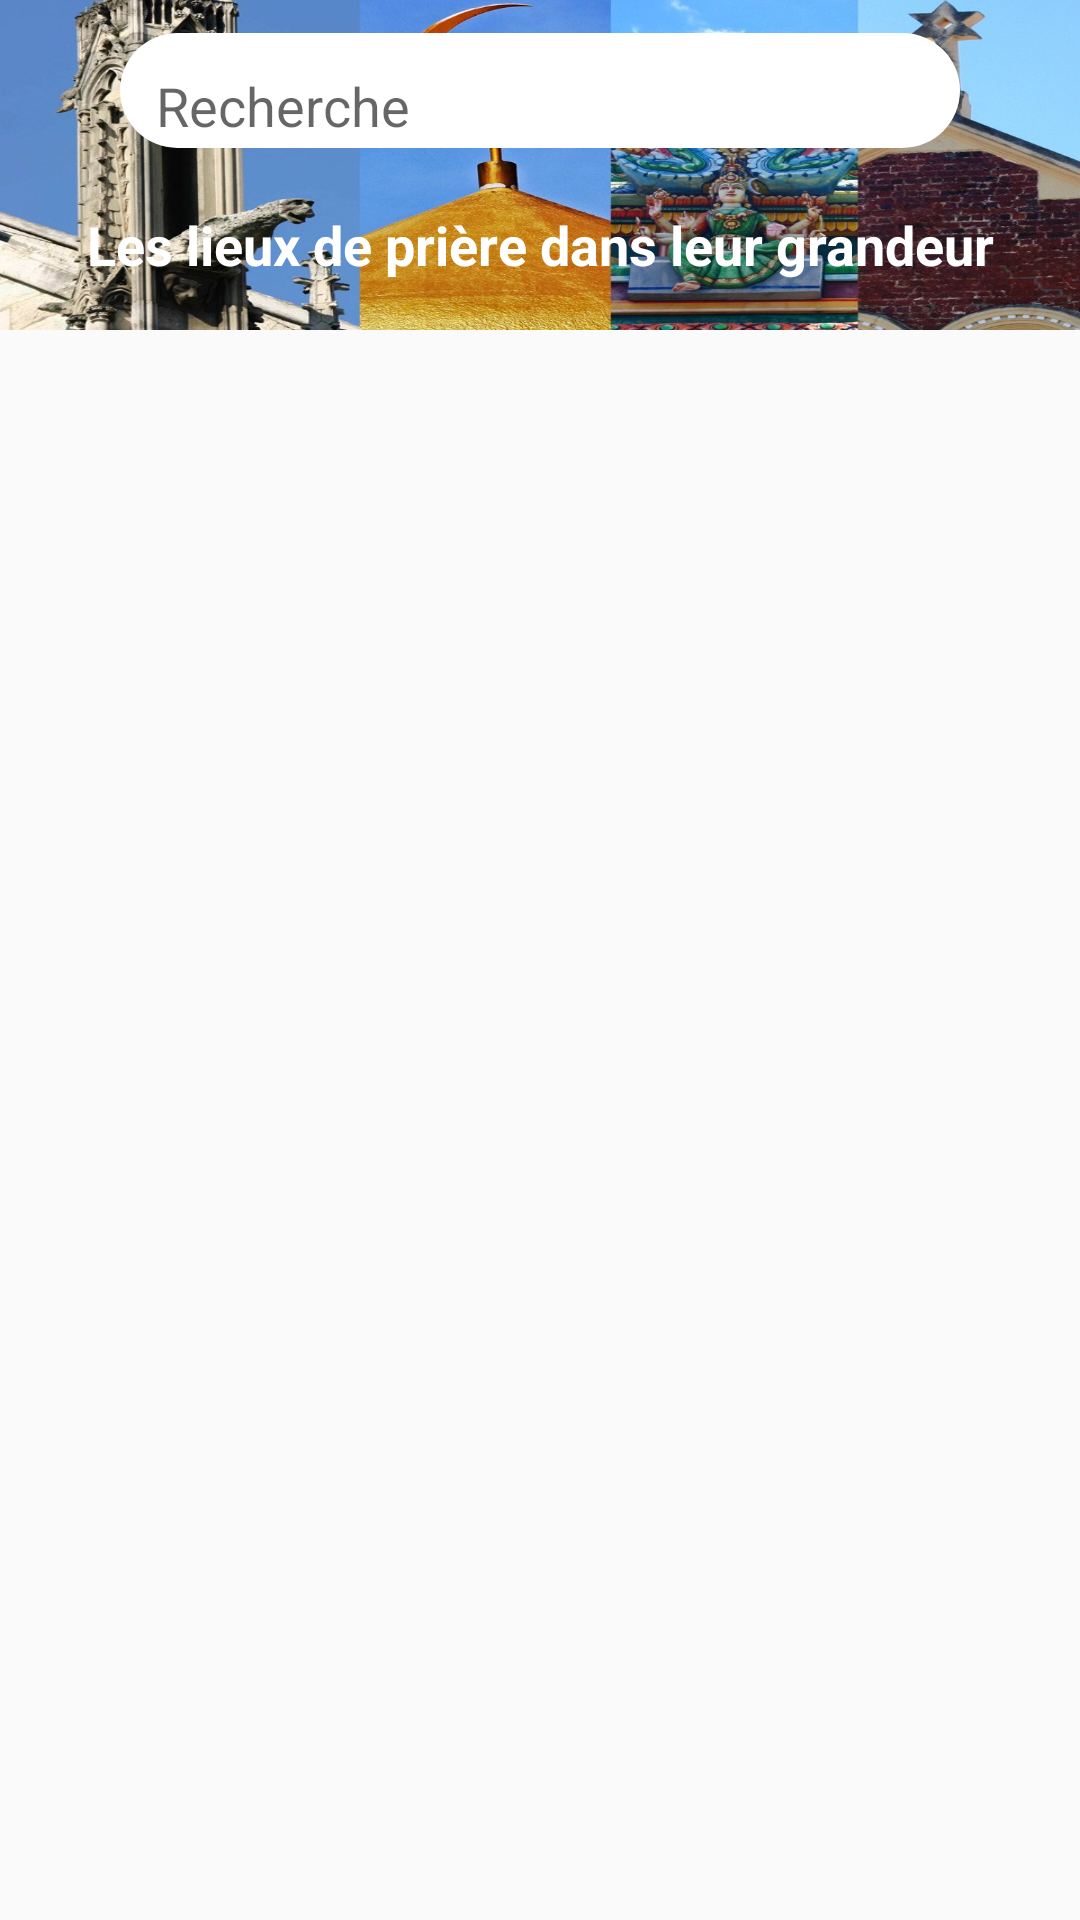

Produce the Android XML layout that renders to this screen, including the resource entries it uses.
<!-- AndroidManifest.xml: application theme AppTheme -->
<!-- res/layout/fragment_sites_religieux.xml -->
<?xml version="1.0" encoding="utf-8"?>
<LinearLayout
    xmlns:android="http://schemas.android.com/apk/res/android" android:layout_width="match_parent"
    android:layout_height="match_parent"
    android:orientation="vertical">

    <LinearLayout
        android:layout_width="match_parent"
        android:layout_height="110dp"
        android:layout_marginBottom="10dp"
        android:background="@drawable/relig2"
        android:gravity="center"
        android:orientation="vertical">

        <EditText
            android:id="@+id/edit_text_search_religieux"
            android:layout_width="match_parent"
            android:layout_height="wrap_content"
            android:layout_gravity="top"
            android:layout_marginStart="40dp"
            android:layout_marginLeft="40dp"
            android:layout_marginTop="5dp"
            android:layout_marginEnd="40dp"
            android:layout_marginRight="40dp"
            android:layout_marginBottom="5dp"
            android:background="@drawable/btn_fond_blanc"
            android:drawableLeft="@drawable/ic_icon_recherche"
            android:drawablePadding="10dp"
            android:foregroundGravity="top"
            android:hint="Recherche"
            android:paddingBottom="2dp" />

        <TextView
            android:id="@+id/textView"
            android:layout_width="match_parent"
            android:layout_height="wrap_content"
            android:layout_marginTop="15dp"
            android:gravity="center"
            android:paddingBottom="10dp"
            android:text="Les lieux de prière dans leur grandeur"
            android:textColor="#FFFFFF"
            android:textSize="18sp"
            android:textStyle="bold" />

    </LinearLayout>

    <androidx.recyclerview.widget.RecyclerView
        android:id="@+id/recy_site_rlg"
        android:layout_width="match_parent"
        android:layout_height="match_parent" />
</LinearLayout>
<!-- resources referenced by this layout -->
<resources>
  <!-- drawable btn_fond_blanc (drawable) -->
  <?xml version="1.0" encoding="utf-8"?>
  <shape xmlns:android="http://schemas.android.com/apk/res/android">
      <solid android:color="@color/white"/>
      <corners android:radius="32dp"/>
      <padding android:top="12dp" android:left="12dp"
          android:bottom="12dp" android:right="12dp"/>
  </shape>
  <!-- drawable relig2: jpg bitmap (drawable-mdpi, 149391 bytes) -->
  <style name="AppTheme" parent="Theme.AppCompat.Light.NoActionBar">
          
          <item name="colorPrimary">@color/colorPrimary</item>
          <item name="colorPrimaryDark">@color/colorPrimaryDark</item>
          <item name="colorAccent">@color/colorAccent</item>
  
          <item name="windowActionBar">false</item>
  
      </style>
  <color name="white">#FFFFFF</color>
  <color name="colorPrimary">#FF9800</color>
  <color name="colorPrimaryDark">#FF9800</color>
  <color name="colorAccent">#03DAC5</color>
</resources>
